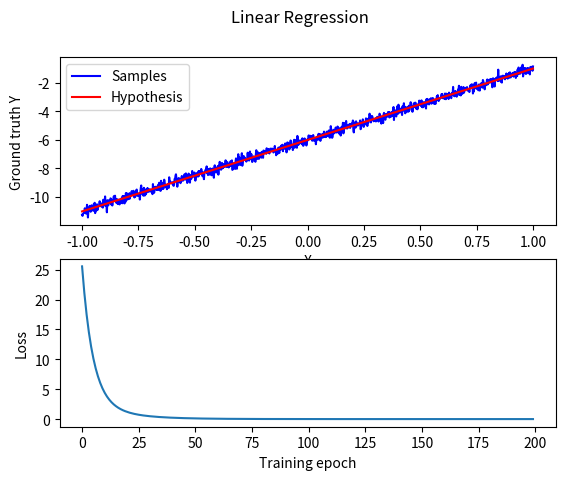

Source code (Python):
# -*- coding: utf-8 -*-

'''
step1:   generate sample data
step2:   training
step2.1: set up a hypothesis
step2.2: calculate the predict result according to the hypothesis
step2.3: calculate the loss (for visulization)
step2.4: calculate the gradient and descent it, generate a new model/hypothesis
step2.5: repeat from 2.2, till the epoch reaches threshold
step3:   show the result
'''

import numpy as np
import matplotlib.pyplot as plt

def gen_sample_data(size):
    '''
    :param size: number of sample data
    :return: tuple of sample data
    '''
    train_X = np.linspace(-1, 1, size)
    train_Y = 5 * train_X - 6 + np.random.randn(size) * 0.2 # y=5x+6+noise
    return train_X, train_Y

def lr_model(X, Theta):
    '''
    :param X: x of sample data
    :param Theta: (theta_0, theta_1) of model y = theta_0 + theta_1 * x
    :return: y of model
    '''
    Xmatrix = np.vstack((np.ones_like(X), X)) # X0 = 1, X1 = X
    Ypred = Theta @ Xmatrix
    return Ypred

def cal_loss(Ygt, Ypred):
    '''
    :param Ygt: ground truth y of sample data
    :param Ypred: y calculated by the model
    :return: loss of model
    '''
    loss = 0.5 * np.sum((Ypred - Ygt)**2) / len(Ygt)
    return loss

def gradient_descent(X, Ygt, Ypred, Theta, lr):
    '''
    :param X: x of sample data
    :param Ygt: ground truth y of sample data
    :param Ypred: calculated output of the model
    :param Theta: (theta0, theta1) for current model
    :param lr: learning rate of training
    :return: (theta0, theta1) for next model
    '''
    num_samples = len(Ypred)
    theta0, theta1 = Theta

    dtheta0 = np.sum(Ypred - Ygt) / num_samples
    dtheta1 = np.sum((Ypred - Ygt) * X) / num_samples

    theta0 -= lr * dtheta0
    theta1 -= lr * dtheta1
    Theta = (theta0, theta1)
    return Theta

def train(X, Ygt, training_epoch, learning_rate):
    '''
    :param X: x of sample data
    :param Y: ground truth y of sample data
    :training_epoch: number of iteration
    :learning_rate: learning rate of training
    :return: (theta0, theta1) for final model and all losses
    '''
    Theta = np.random.random_sample((2,))
    cost = []
    for i in range(training_epoch):
        Ypred = lr_model(X, Theta)
        Theta = gradient_descent(X, Ygt, Ypred, Theta, learning_rate)
        loss = cal_loss(Ygt, Ypred)
        cost.append(loss)
        print("Iteration {0}   theta1:{1}   theta0:{2}   loss:{3}".format(i, Theta[1], Theta[0], loss))
    return Theta, cost

def draw(X, Ygt, Theta, cost):
    training_epoch = len(cost)

    fig, [plt1, plt2] = plt.subplots(2, 1)
    fig.suptitle("Linear Regression")

    plt1.set_xlabel("X")
    plt1.set_ylabel("Ground truth Y")
    plt1.plot(X, Ygt, "b", label="Samples")

    x = np.linspace(-1, 1, len(X))
    ypred = Theta[0] + Theta[1] * x
    plt1.plot(x, ypred, "r", label="Hypothesis")
    plt1.legend()

    plt2.plot(range(training_epoch), cost)
    plt2.set_xlabel("Training epoch")
    plt2.set_ylabel("Loss")

    plt.show()

def run():
    training_epoch = 200
    learning_rate = 1e-1
    sample_size = 1000
    trainX, trainY = gen_sample_data(sample_size)
    Theta, cost = train(trainX, trainY, training_epoch, learning_rate)
    draw(trainX, trainY, Theta, cost)

if __name__ == "__main__":
    run()